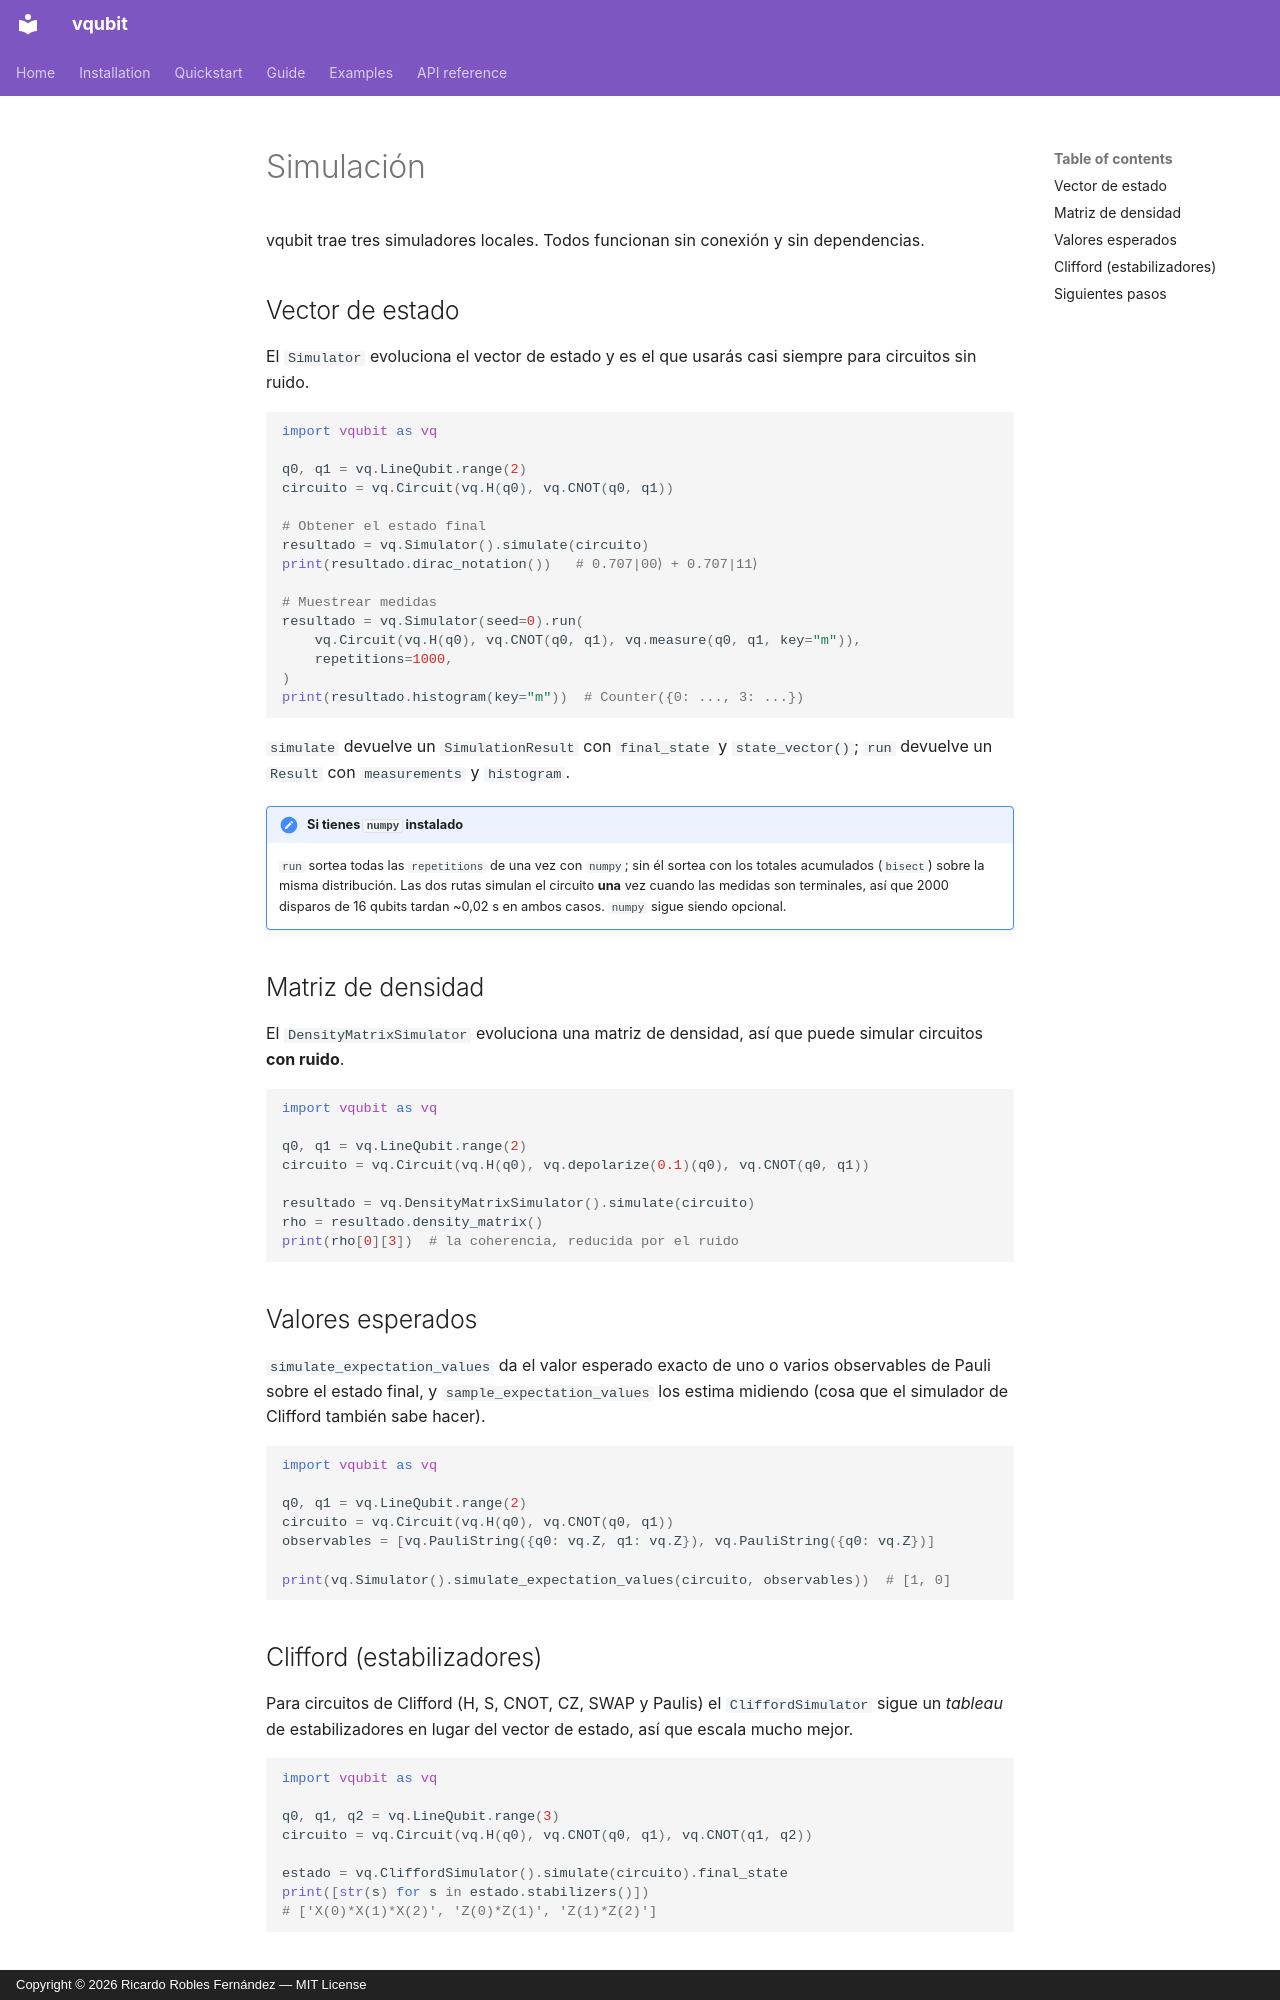

repository: rroblf01/vqubit · page: es/guide/simulation/index.html · generator: mkdocs · copyright: Copyright © 2026 Ricardo Robles Fernández — MIT License

# Simulación

vqubit trae tres simuladores locales. Todos funcionan sin conexión y sin
dependencias.

## Vector de estado

El `Simulator` evoluciona el vector de estado y es el que usarás casi siempre
para circuitos sin ruido.

```python
import vqubit as vq

q0, q1 = vq.LineQubit.range(2)
circuito = vq.Circuit(vq.H(q0), vq.CNOT(q0, q1))

# Obtener el estado final
resultado = vq.Simulator().simulate(circuito)
print(resultado.dirac_notation())   # 0.707|00⟩ + 0.707|11⟩

# Muestrear medidas
resultado = vq.Simulator(seed=0).run(
    vq.Circuit(vq.H(q0), vq.CNOT(q0, q1), vq.measure(q0, q1, key="m")),
    repetitions=1000,
)
print(resultado.histogram(key="m"))  # Counter({0: ..., 3: ...})
```

`simulate` devuelve un `SimulationResult` con `final_state` y `state_vector()`;
`run` devuelve un `Result` con `measurements` y `histogram`.

!!! note "Si tienes `numpy` instalado"
    `run` sortea todas las `repetitions` de una vez con `numpy`; sin él sortea
    con los totales acumulados (`bisect`) sobre la misma distribución. Las dos
    rutas simulan el circuito **una** vez cuando las medidas son terminales, así
    que 2000 disparos de 16 qubits tardan ~0,02 s en ambos casos. `numpy` sigue
    siendo opcional.

## Matriz de densidad

El `DensityMatrixSimulator` evoluciona una matriz de densidad, así que puede
simular circuitos **con ruido**.

```python
import vqubit as vq

q0, q1 = vq.LineQubit.range(2)
circuito = vq.Circuit(vq.H(q0), vq.depolarize(0.1)(q0), vq.CNOT(q0, q1))

resultado = vq.DensityMatrixSimulator().simulate(circuito)
rho = resultado.density_matrix()
print(rho[0][3])  # la coherencia, reducida por el ruido
```

## Valores esperados

`simulate_expectation_values` da el valor esperado exacto de uno o varios
observables de Pauli sobre el estado final, y `sample_expectation_values` los
estima midiendo (cosa que el simulador de Clifford también sabe hacer).

```python
import vqubit as vq

q0, q1 = vq.LineQubit.range(2)
circuito = vq.Circuit(vq.H(q0), vq.CNOT(q0, q1))
observables = [vq.PauliString({q0: vq.Z, q1: vq.Z}), vq.PauliString({q0: vq.Z})]

print(vq.Simulator().simulate_expectation_values(circuito, observables))  # [1, 0]
```
